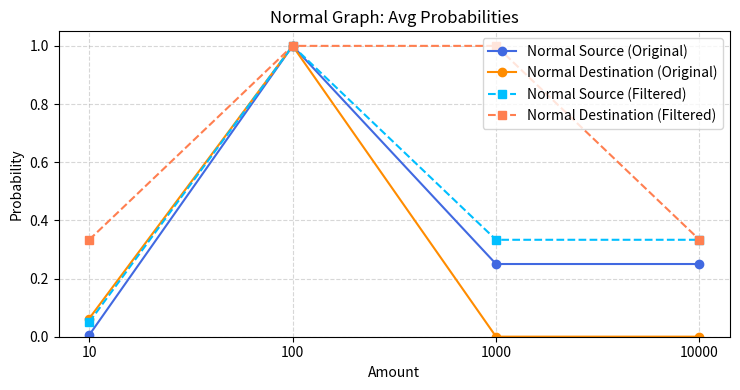
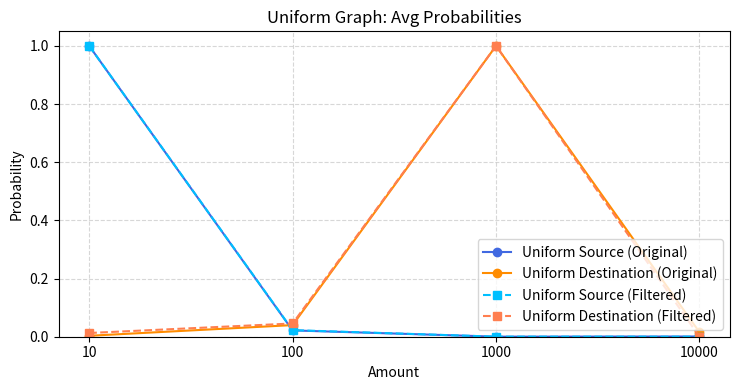
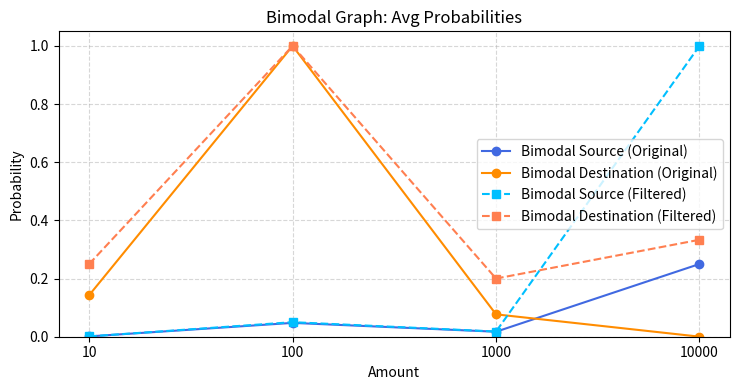

These figures' Python source, in order:
import matplotlib.pyplot as plt

# Table 2 (Original)
amounts_2 = [ '10', '100', '1000', '10000']
normal_source_2 = [ 0.0056, 1.0, 0.25, 0.25]
normal_dest_2 = [ 0.0625, 1.0, 0.0002, 0.0002]
uniform_source_2 = [ 1.0, 0.0217, 0.0002, 0.0008]
uniform_dest_2 = [ 0.0032, 0.04, 1.0, 0.0154]
bimodal_source_2 = [ 0.0011, 0.0476, 0.0172, 0.25]
bimodal_dest_2 = [0.1429, 1.0, 0.0769, 0.0002]

# Table 8 (Filtered)
amounts_8 = ['10', '100', '1000', '10000']
normal_source_8 = [0.0500, 1.0000, 0.3333, 0.3333]
normal_dest_8 = [0.3333, 1.0000, 1.0000, 0.3333]
uniform_source_8 = [1.0000, 0.0227, 0.0002, 0.0000]
uniform_dest_8 = [0.0128, 0.0455, 1.0000, 0.0000]
bimodal_source_8 = [0.0011, 0.0500, 0.0179, 1.0000]
bimodal_dest_8 = [0.2500, 1.0000, 0.2000, 0.3333]

def plot_combined_graph(amounts_full, src_full, dst_full, 
                        amounts_filt, src_filt, dst_filt, 
                        title, label):
    plt.figure(figsize=(7.5, 4))
    plt.plot(amounts_full, src_full, 'o-', color='royalblue', label=f'{label} Source (Original)')
    plt.plot(amounts_full, dst_full, 'o-', color='darkorange', label=f'{label} Destination (Original)')

    plt.plot(amounts_filt, src_filt, 's--', color='deepskyblue', label=f'{label} Source (Filtered)')
    plt.plot(amounts_filt, dst_filt, 's--', color='coral', label=f'{label} Destination (Filtered)')

    plt.title(title)
    plt.xlabel("Amount")
    plt.ylabel("Probability")
    plt.ylim(0, 1.05)
    plt.grid(True, linestyle='--', alpha=0.5)
    plt.legend()
    plt.tight_layout()
    plt.show()

# Plotting for each graph type
plot_combined_graph(amounts_2, normal_source_2, normal_dest_2,
                    amounts_8, normal_source_8, normal_dest_8,
                    "Normal Graph: Avg Probabilities", "Normal")

plot_combined_graph(amounts_2, uniform_source_2, uniform_dest_2,
                    amounts_8, uniform_source_8, uniform_dest_8,
                    "Uniform Graph: Avg Probabilities", "Uniform")

plot_combined_graph(amounts_2, bimodal_source_2, bimodal_dest_2,
                    amounts_8, bimodal_source_8, bimodal_dest_8,
                    "Bimodal Graph: Avg Probabilities", "Bimodal")
